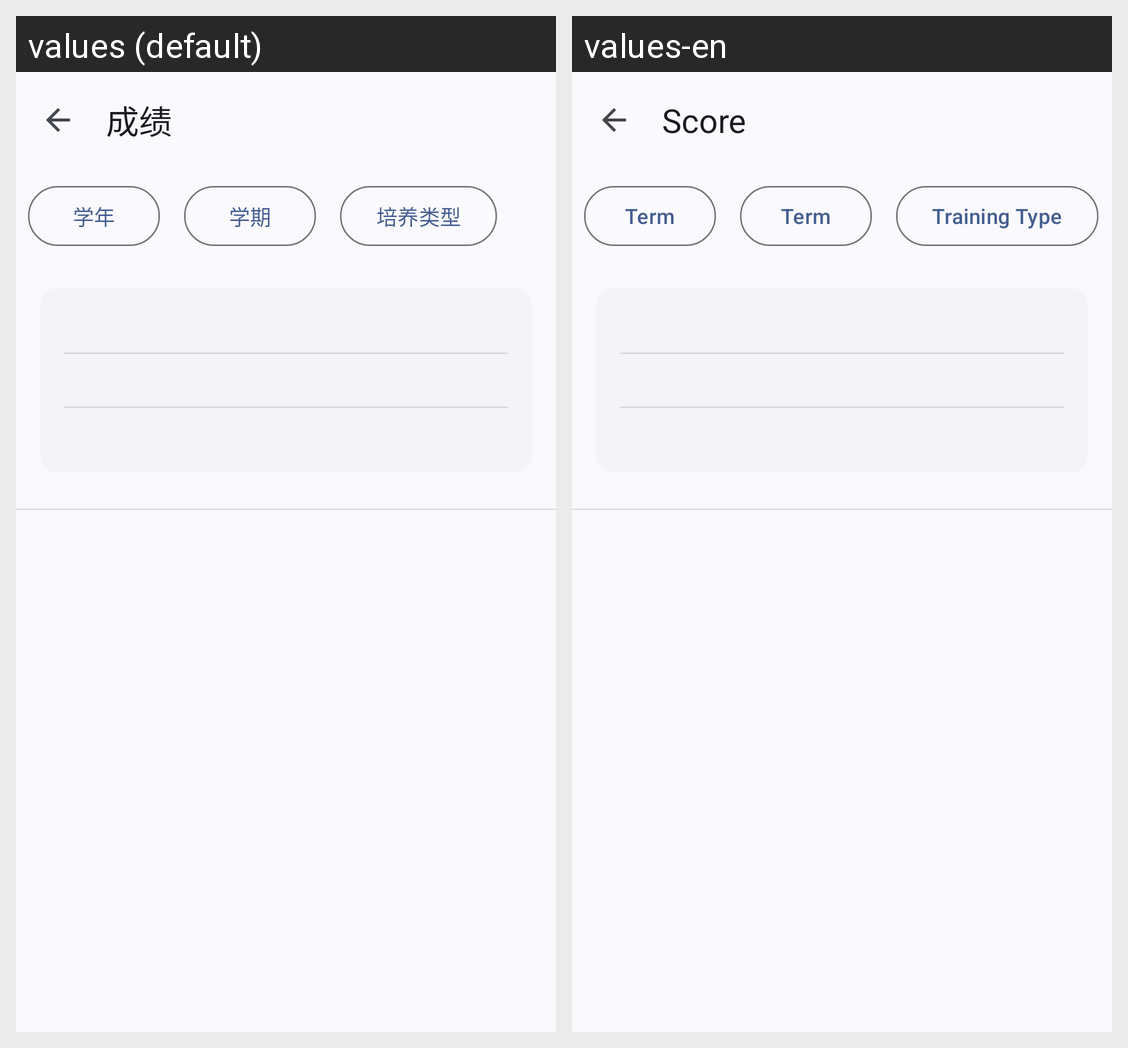

Here is an Android app screen in its default locale and in the app's own translations. Write out the translated-string differences for the strings that appear on this screen.
Android screen res/layout/grade.xml rendered under 2 locales, left to right: values (default), values-en. Device: Nexus 5 (rendered at 1080×1920; each locale shown at half size, 540×960, under a caption strip naming it); theme Theme.SYSU.
Strings drawn on this screen, with the default value and each locale's value (text and hints the layout hard-codes, and strings that could not be matched under every locale, appear in the picture but are not listed):

score
  values: 成绩
  values-en: Score

year
  values: 学年
  values-en: Term

term
  values: 学期
  values-en: Term

trainType
  values: 培养类型
  values-en: Training Type
